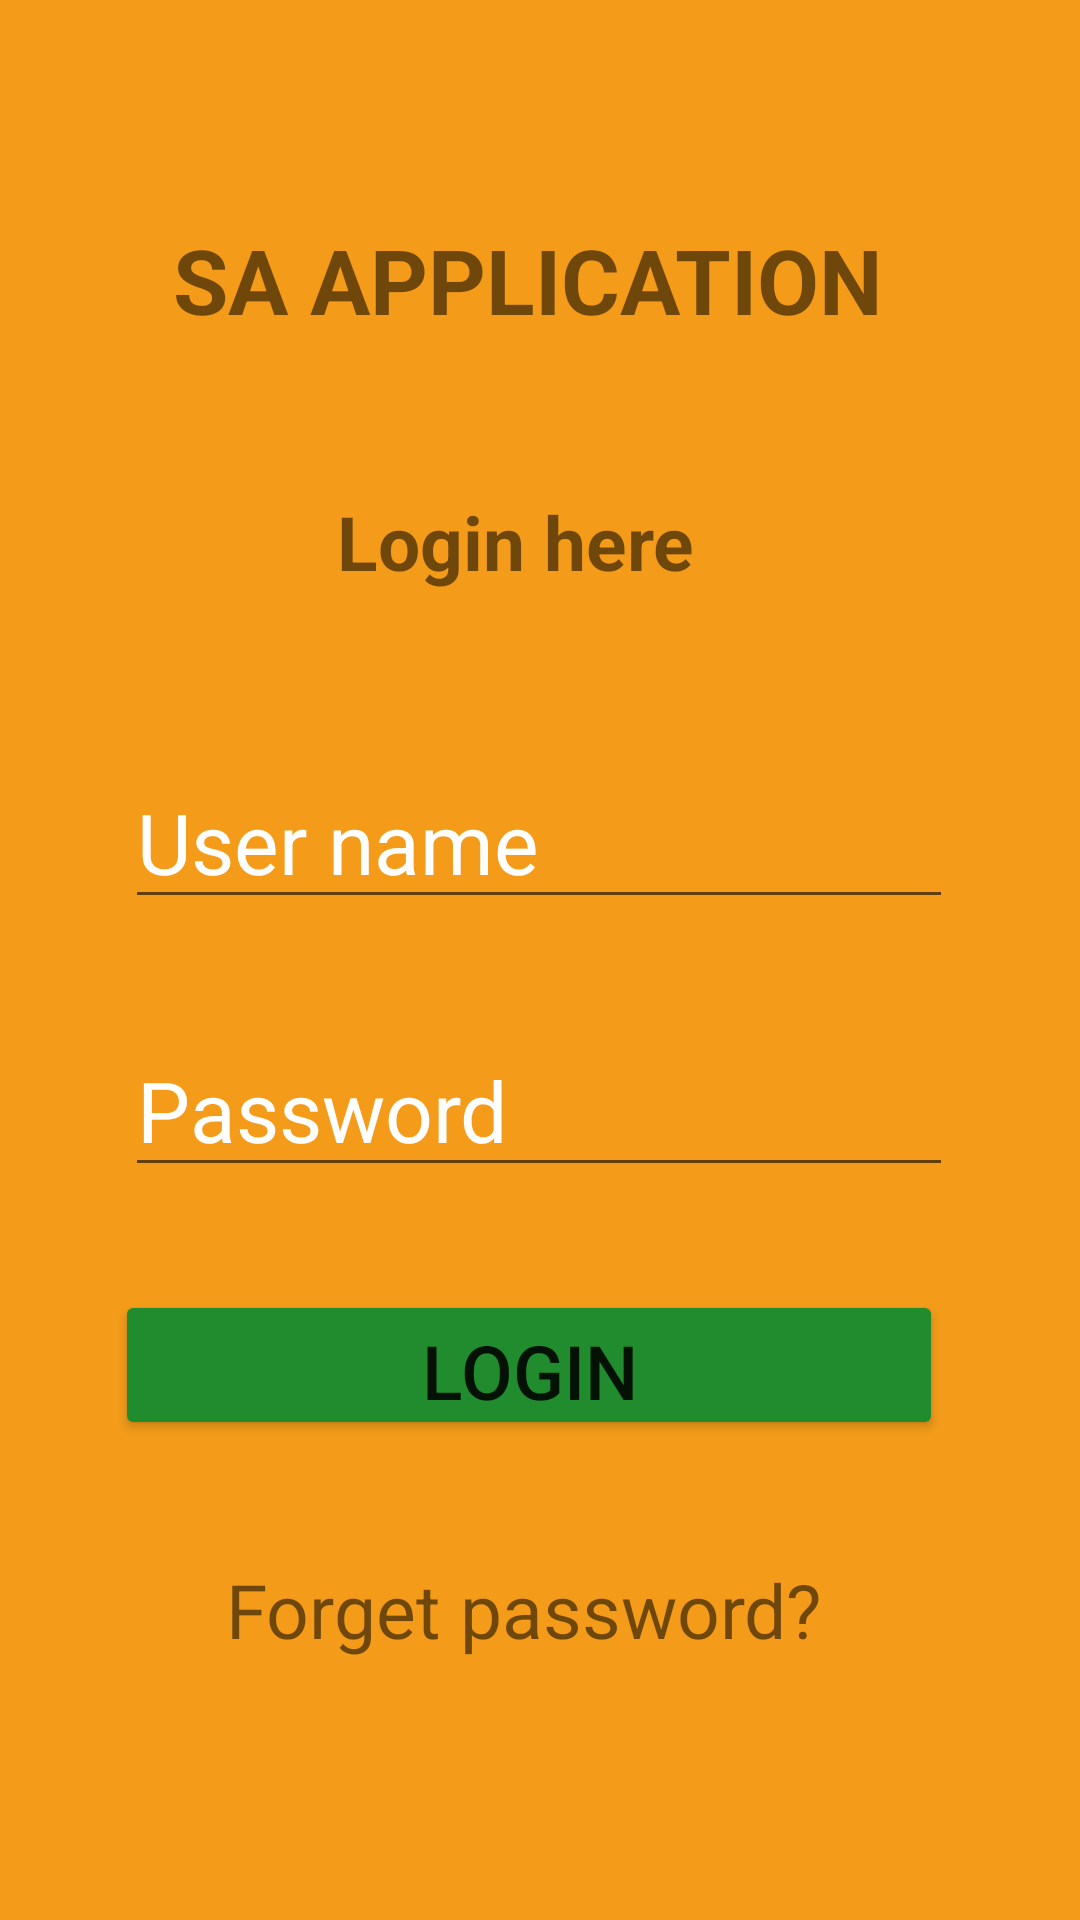

Reconstruct the res/layout file that produces this screen, plus the resources it refers to.
<!-- AndroidManifest.xml: application theme Theme.SevotaMaziba -->
<!-- res/layout/activity_login.xml -->
<?xml version="1.0" encoding="utf-8"?>
<androidx.constraintlayout.widget.ConstraintLayout xmlns:android="http://schemas.android.com/apk/res/android"
    xmlns:app="http://schemas.android.com/apk/res-auto"
    xmlns:tools="http://schemas.android.com/tools"
    android:layout_width="match_parent"
    android:layout_height="match_parent"
    android:background="#E6F39202"
    tools:context=".LoginActivity">


    <TextView
        android:id="@+id/textView"
        android:layout_width="wrap_content"
        android:layout_height="wrap_content"
        android:text="SA APPLICATION"
        android:textSize="30sp"
        android:textStyle="bold"
        app:layout_constraintBottom_toBottomOf="parent"
        app:layout_constraintEnd_toEndOf="parent"
        app:layout_constraintHorizontal_bias="0.467"
        app:layout_constraintStart_toStartOf="parent"
        app:layout_constraintTop_toTopOf="parent"
        app:layout_constraintVertical_bias="0.122" />

    <TextView
        android:id="@+id/textView2"
        android:layout_width="wrap_content"
        android:layout_height="wrap_content"
        android:text="Login here"
        android:textSize="25sp"
        android:textStyle="bold"
        app:layout_constraintBottom_toBottomOf="parent"
        app:layout_constraintEnd_toEndOf="parent"
        app:layout_constraintHorizontal_bias="0.467"
        app:layout_constraintStart_toStartOf="parent"
        app:layout_constraintTop_toBottomOf="@+id/textView"
        app:layout_constraintVertical_bias="0.102" />

    <EditText
        android:id="@+id/editTextTextPersonName"
        android:layout_width="276dp"
        android:layout_height="50dp"
        android:ems="10"
        android:hint="User name"
        android:textColorHint="@color/white"
        android:textSize="28sp"
        android:inputType="textPersonName"
        app:layout_constraintBottom_toBottomOf="parent"
        app:layout_constraintEnd_toEndOf="parent"
        app:layout_constraintHorizontal_bias="0.497"
        app:layout_constraintStart_toStartOf="parent"
        app:layout_constraintTop_toBottomOf="@+id/textView2"
        app:layout_constraintVertical_bias="0.15" />

    <EditText
        android:id="@+id/editTextTextPassword"
        android:layout_width="276dp"
        android:layout_height="50dp"
        android:hint="Password"
        android:textSize="28sp"
        android:textColorHint="@color/white"
        android:ems="10"
        android:inputType="textPassword"
        app:layout_constraintBottom_toBottomOf="parent"
        app:layout_constraintEnd_toEndOf="parent"
        app:layout_constraintHorizontal_bias="0.497"
        app:layout_constraintStart_toStartOf="parent"
        app:layout_constraintTop_toBottomOf="@+id/editTextTextPersonName"
        app:layout_constraintVertical_bias="0.139" />

    <Button
        android:id="@+id/button"
        android:layout_width="276dp"
        android:layout_height="50dp"
        android:text="login"
        android:textSize="25sp"
        android:backgroundTint="#208C2E"
        app:layout_constraintBottom_toBottomOf="parent"
        app:layout_constraintEnd_toEndOf="parent"
        app:layout_constraintHorizontal_bias="0.457"
        app:layout_constraintStart_toStartOf="parent"
        app:layout_constraintTop_toBottomOf="@+id/editTextTextPassword"
        app:layout_constraintVertical_bias="0.176" />

    <TextView
        android:id="@+id/textViewForget"
        android:layout_width="wrap_content"
        android:layout_height="wrap_content"
        android:text="Forget password?"
        android:textSize="25sp"
        app:layout_constraintBottom_toBottomOf="parent"
        app:layout_constraintEnd_toEndOf="parent"
        app:layout_constraintHorizontal_bias="0.467"
        app:layout_constraintStart_toStartOf="parent"
        app:layout_constraintTop_toBottomOf="@+id/button"
        app:layout_constraintVertical_bias="0.314" />
</androidx.constraintlayout.widget.ConstraintLayout>
<!-- resources referenced by this layout -->
<resources>
  <style name="Theme.SevotaMaziba" parent="Theme.MaterialComponents.DayNight.NoActionBar">
          
          <item name="colorPrimary">@color/purple_500</item>
          <item name="colorPrimaryVariant">@color/purple_700</item>
          <item name="colorOnPrimary">@color/white</item>
          
          <item name="colorSecondary">@color/teal_200</item>
          <item name="colorSecondaryVariant">@color/teal_700</item>
          <item name="colorOnSecondary">@color/black</item>
          
          <item name="android:statusBarColor">?attr/colorPrimaryVariant</item>
          
      </style>
  <!-- not gathered from this repository: default colours our renderer supplied (Android Studio template values) -->
  <color name="purple_500">#FF6200EE</color>
  <color name="purple_700">#FF3700B3</color>
  <color name="teal_200">#FF03DAC5</color>
  <color name="teal_700">#FF018786</color>
  <color name="black">#FF000000</color>
  <color name="white">#FFFFFFFF</color>
</resources>
